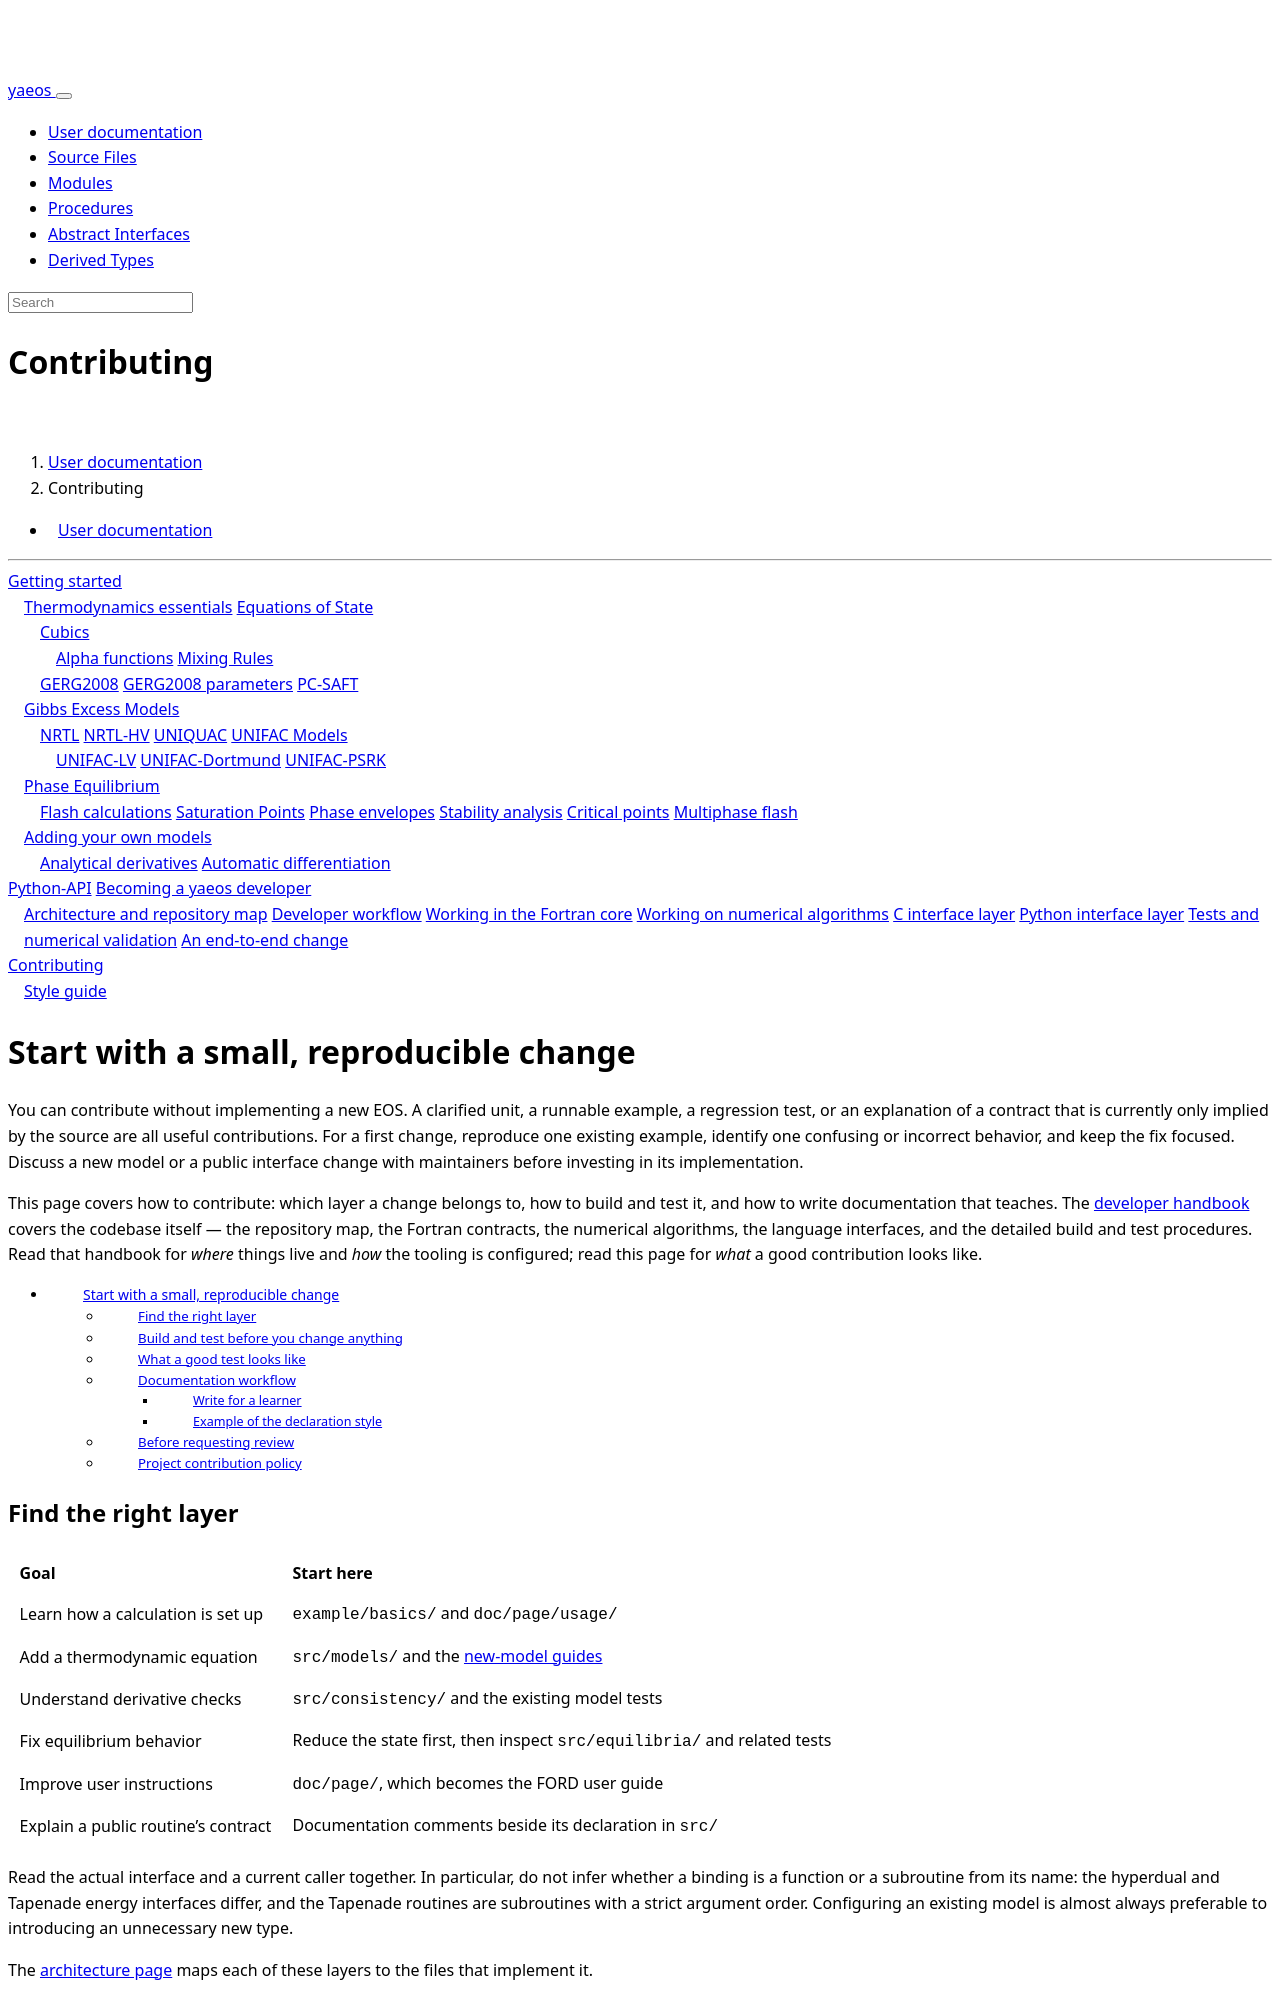

repository: ipqa-research/yaeos · page: page/contributing/index.html · generator: sphinx

---
title: Contributing
ordered_subpage: styleguide.md
---

# Start with a small, reproducible change

You can contribute without implementing a new EOS. A clarified unit, a runnable
example, a regression test, or an explanation of a contract that is currently
only implied by the source are all useful contributions. For a first change,
reproduce one existing example, identify one confusing or incorrect behavior,
and keep the fix focused. Discuss a new model or a public interface change with
maintainers before investing in its implementation.

This page covers how to contribute: which layer a change belongs to, how to
build and test it, and how to write documentation that teaches. The
[developer handbook](../developer/index.html) covers the codebase itself — the
repository map, the Fortran contracts, the numerical algorithms, the language
interfaces, and the detailed build and test procedures. Read that handbook for
*where* things live and *how* the tooling is configured; read this page for
*what* a good contribution looks like.

[TOC]

## Find the right layer

| Goal | Start here |
|:--|:--|
| Learn how a calculation is set up | `example/basics/` and `doc/page/usage/` |
| Add a thermodynamic equation | `src/models/` and the [new-model guides](../usage/newmodels/index.html) |
| Understand derivative checks | `src/consistency/` and the existing model tests |
| Fix equilibrium behavior | Reduce the state first, then inspect `src/equilibria/` and related tests |
| Improve user instructions | `doc/page/`, which becomes the FORD user guide |
| Explain a public routine's contract | Documentation comments beside its declaration in `src/` |

Read the actual interface and a current caller together. In particular, do not
infer whether a binding is a function or a subroutine from its name: the
hyperdual and Tapenade energy interfaces differ, and the Tapenade routines are
subroutines with a strict argument order. Configuring an existing model is
almost always preferable to introducing an unnecessary new type.

The [architecture page](../developer/architecture.html) maps each of these
layers to the files that implement it.

## Build and test before you change anything

Establish a working baseline first. An unchanged build and an unchanged example
that runs tell you whether a later failure is yours.

From the repository root, a GNU-toolchain loop consistent with the CI
configuration in `.github/workflows/CI.yml` is:

```bash
fpm build --profile release --flag "-g -ffree-line-length-0" --compiler gfortran --c-compiler gcc
fpm run --example basics --profile release --flag "-g -ffree-line-length-0" --compiler gfortran --c-compiler gcc
fpm test --profile release --flag "-g -ffree-line-length-0" --compiler gfortran --c-compiler gcc
```

Run these sequentially, never as competing builds of the same tree. The
`basics` target is registered explicitly in `fpm.toml`; automatic example
discovery is disabled, so a file dropped into `example/extra/` is not a
runnable target until it is registered. Compiler flags above are
GNU-specific, not a portable interface requirement.

Useful first diagnoses: a missing module during the first build usually means
an earlier dependency or compiler failure, so read the *first* error rather
than the last. Undefined BLAS or LAPACK symbols point at library
installation and linking, not at thermodynamic algebra. Report compiler
versions, flags, and the first failing command when asking for help.

The [workflow page](../developer/workflow.html) documents the dependencies,
the separate Python build, the documentation build, and the pitfalls that
cost time. The [testing page](../developer/testing.html) shows how the tests
are structured and how to add a standalone regression program.
